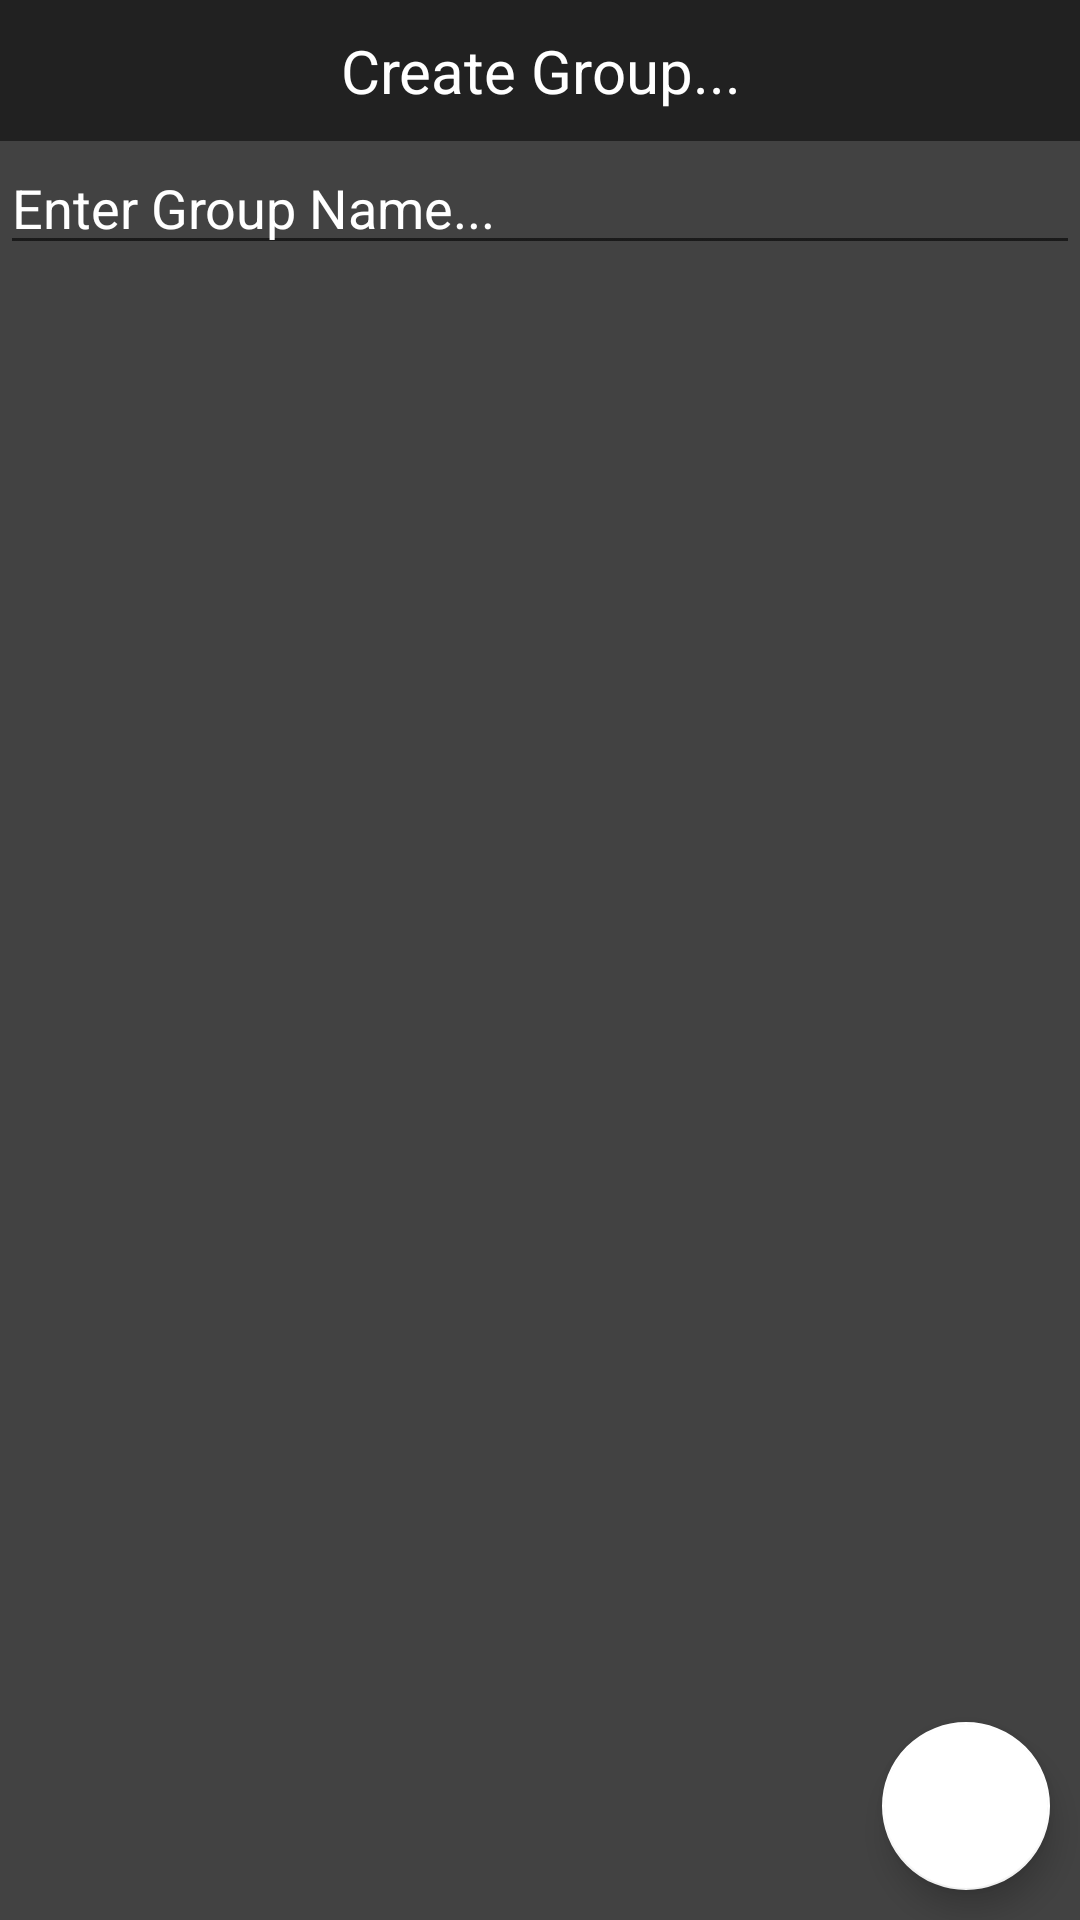

The Android layout XML behind this screen, and the referenced resources:
<!-- AndroidManifest.xml: application theme AppThem -->
<!-- res/layout/activity_final_group.xml -->
<?xml version="1.0" encoding="utf-8"?>
<LinearLayout xmlns:android="http://schemas.android.com/apk/res/android"
    xmlns:app="http://schemas.android.com/apk/res-auto"
    xmlns:tools="http://schemas.android.com/tools"
    android:layout_width="match_parent"
    android:layout_height="match_parent"
    android:background="#424242"
    android:orientation="vertical"
    tools:context="com.technova.help.FinalGroupActivity">


    <LinearLayout
        android:layout_width="match_parent"
        android:layout_height="wrap_content"
        android:background="#212121">

        <TextView
            android:layout_width="match_parent"
            android:layout_height="wrap_content"
            android:layout_margin="10dp"
            android:gravity="center"
            android:text="Create Group..."
            android:textColor="#fff"
            android:textSize="20sp" />
    </LinearLayout>

    <RelativeLayout
        android:layout_width="match_parent"
        android:layout_height="match_parent">

        <LinearLayout
            android:layout_width="match_parent"
            android:layout_height="match_parent"
            android:orientation="vertical">

            <EditText
                android:id="@+id/et_GroupName"
                android:layout_width="match_parent"
                android:layout_height="wrap_content"
                android:hint="Enter Group Name..."
                android:textColor="#FFFFFF"
                android:textColorHint="#FFF" />

            <android.support.v7.widget.RecyclerView
                android:id="@+id/recyclerCreateGroupChoosedContacts"
                android:layout_width="match_parent"
                android:layout_height="match_parent"
                android:scrollbars="horizontal" />
        </LinearLayout>

        <android.support.design.widget.FloatingActionButton
            android:id="@+id/fbCreateGroupFinal"
            android:layout_width="wrap_content"
            android:layout_height="wrap_content"
            android:layout_alignParentBottom="true"
            android:layout_alignParentRight="true"
            android:layout_margin="10dp"
            android:src="@drawable/right_arrow" />
    </RelativeLayout>


</LinearLayout>
<!-- resources referenced by this layout -->
<resources>
  <style name="AppThem" parent="Theme.AppCompat.Light.NoActionBar">
          
          <item name="colorPrimary">#9E9E9E</item>
          <item name="colorPrimaryDark">#212121</item>
          <item name="colorAccent">#FFFFFF</item>
      </style>
</resources>
